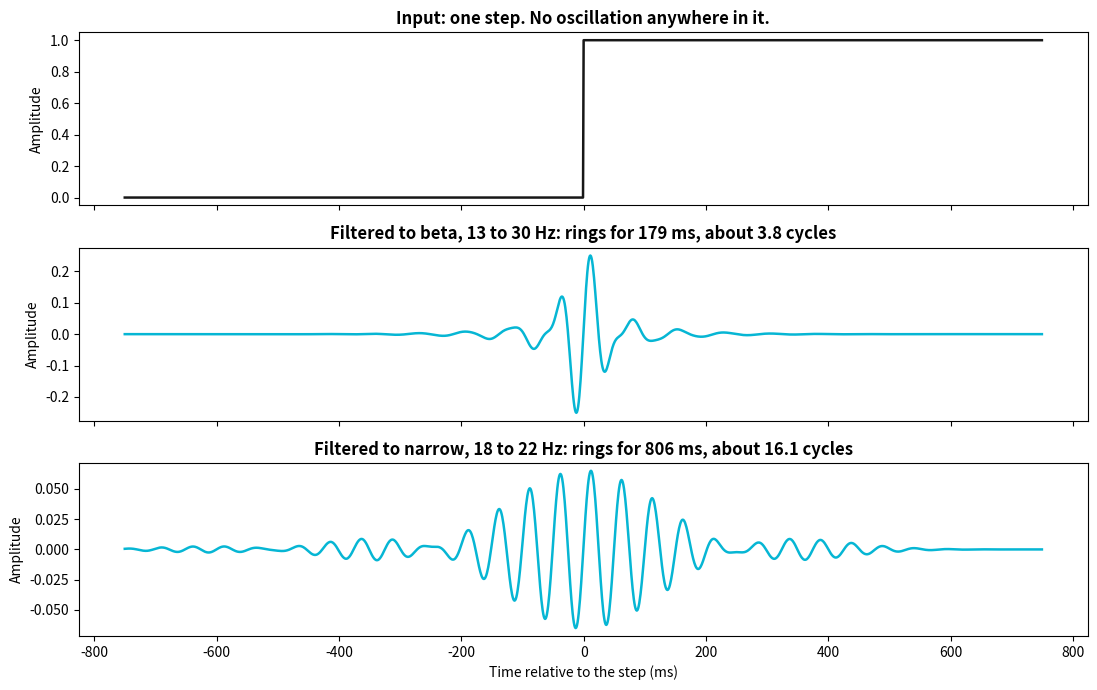

Generate this figure with matplotlib:
import matplotlib
matplotlib.use('Agg')
import matplotlib.pyplot as plt
import numpy as np
from scipy.signal import butter, filtfilt, freqz, lfilter

np.random.seed(42)
FS = 1000.0   # Hz, the rate SIG 1 decimated to
print("Environment initialized for Lesson SIG 2")

def apply_fir(x: np.ndarray, b: np.ndarray) -> np.ndarray:
    """Run the FIR difference equation y[n] = sum_k b[k] * x[n-k].

    Same length as `x`. Samples before the start of the signal count as zero.

    Production equivalent: `scipy.signal.lfilter(b, [1.0], x)`, and for long
    signals `scipy.signal.oaconvolve`, which does this by FFT.
    """
    y = np.zeros(len(x), dtype=float)
    for n in range(len(x)):
        acc = 0.0
        for k in range(len(b)):
            if n - k >= 0:
                acc += b[k] * x[n - k]
        y[n] = acc
    return y

# --- TEST CELL FOR STEP 1: TWO INDEPENDENT REFERENCES ---
# (a) against convolution, which is the definition of what a FIR filter does
# (b) against the analytic frequency response, measured tone by tone

rng = np.random.default_rng(0)
x_test = rng.standard_normal(200)
b_test = np.array([0.2, -0.5, 0.31, 0.04])

assert np.allclose(apply_fir(x_test, b_test), np.convolve(x_test, b_test)[:len(x_test)]), \
    "apply_fir must equal truncated convolution"

# Measured gain at a tone must match |H| from the coefficients alone.
n = np.arange(4000)
print(f"{'probe (Hz)':>11} {'measured gain':>14} {'analytic |H|':>13}")
for probe in (20.0, 60.0, 150.0, 300.0):
    tone = np.sin(2 * np.pi * probe * n / FS)
    out = apply_fir(tone, b_test)[500:]          # discard the start-up transient
    measured = np.sqrt(2.0 * np.mean(out ** 2))  # RMS -> amplitude for a sinusoid
    w, h = freqz(b_test, [1.0], worN=[2 * np.pi * probe / FS])
    analytic = float(np.abs(h[0]))
    print(f"{probe:>11.0f} {measured:>14.4f} {analytic:>13.4f}")
    assert np.isclose(measured, analytic, rtol=1e-3), \
        f"gain at {probe} Hz: measured {measured:.4f}, analytic {analytic:.4f}"

print("\nStep 1 passed: the implementation matches convolution and the analytic response.")

def measured_delay_samples(x: np.ndarray, y: np.ndarray) -> int:
    """Lag, in samples, that best aligns `y` with `x`.

    Positive means `y` lags `x`. Use full cross-correlation and take the lag at
    the maximum. Production equivalent: `scipy.signal.correlate` with
    `scipy.signal.correlation_lags`.
    """
    xc = np.correlate(y - np.mean(y), x - np.mean(x), mode="full")
    lags = np.arange(-(len(x) - 1), len(y))
    return int(lags[int(np.argmax(xc))])

# --- TEST CELL FOR STEP 2 ---
# (a) recover a delay that was constructed, so the ground truth is known exactly
sig = np.sin(2 * np.pi * 20 * np.arange(1000) / FS) * np.hanning(1000)
for true_shift in (0, 7, 23, 61):
    shifted = np.r_[np.zeros(true_shift), sig[:len(sig) - true_shift]]
    got = measured_delay_samples(sig, shifted)
    assert got == true_shift, f"constructed shift {true_shift}, measured {got}"

# (b) a symmetric FIR must show exactly (M-1)/2 samples, at EVERY frequency
b_ma = np.ones(21) / 21.0                      # M = 21, so tau_g = 10 samples
print(f"{'probe (Hz)':>11} {'measured delay':>15} {'predicted (M-1)/2':>19}")
for probe in (10.0, 20.0, 30.0):
    tone = np.sin(2 * np.pi * probe * np.arange(3000) / FS) * np.hanning(3000)
    delay = measured_delay_samples(tone, apply_fir(tone, b_ma))
    print(f"{probe:>11.0f} {delay:>15d} {(len(b_ma) - 1) // 2:>19d}")
    assert delay == (len(b_ma) - 1) // 2, f"linear phase must delay every frequency equally"

print("\nStep 2 passed: a symmetric FIR delays all frequencies by the same constant.")

def apply_iir(x: np.ndarray, b: np.ndarray, a: np.ndarray) -> np.ndarray:
    """Run the full difference equation, feedback included.

    y[n] = (sum_k b[k] x[n-k] - sum_{k>=1} a[k] y[n-k]) / a[0]

    Production equivalent: `scipy.signal.lfilter(b, a, x)`. For anything sharp,
    production code should use second-order sections (`sosfilt`) instead, because
    a high-order transfer function in this direct form is numerically fragile.
    """
    y = np.zeros(len(x), dtype=float)
    for n in range(len(x)):
        acc = 0.0
        for k in range(len(b)):
            if n - k >= 0:
                acc += b[k] * x[n - k]
        for k in range(1, len(a)):
            if n - k >= 0:
                acc -= a[k] * y[n - k]
        y[n] = acc / a[0]
    return y

# --- TEST CELL FOR STEP 3 ---
b_beta, a_beta = butter(4, [13.0, 30.0], btype='band', fs=FS)

# (a) against scipy's own implementation of the same recursion.
# Note the tolerance, and why it is not machine precision.
chk = np.random.default_rng(1).standard_normal(500)
ref_chk = lfilter(b_beta, a_beta, chk)
rel = np.max(np.abs(apply_iir(chk, b_beta, a_beta) - ref_chk)) / np.max(np.abs(ref_chk))
assert rel < 1e-5, f"apply_iir must match scipy.signal.lfilter, relative error {rel:.2e}"
print(f"apply_iir agrees with scipy.signal.lfilter to {rel:.1e} relative.")
print(f"Not to machine precision. This 8th-order response has poles at radius "
      f"{np.min(np.abs(np.roots(a_beta))):.3f} to {np.max(np.abs(np.roots(a_beta))):.3f}, "
      "so direct-form")
print("arithmetic is ill-conditioned and two correct implementations drift apart.")
print("That is exactly why production code uses second-order sections: scipy.signal.sosfilt.\n")

# (b) the latency consequence, measured against a planted onset
duration = 3.0
t = np.arange(int(FS * duration)) / FS
onset_s = 1.0
envelope = (t >= onset_s) * (1 - np.exp(-(t - onset_s).clip(0) / 0.05))
burst = envelope * np.sin(2 * np.pi * 20 * t)

SMOOTHER = np.ones(51) / 51.0

def envelope_onset_ms(y, frac=0.25):
    # First crossing of `frac` of the peak envelope, in ms.
    # Rectify, smooth with the symmetric FIR from Section 2, then subtract that
    # smoother's own (M-1)/2 delay, which Section 2 established is a constant.
    env = apply_fir(np.abs(y), SMOOTHER)
    lag = (len(SMOOTHER) - 1) // 2
    env = np.r_[env[lag:], np.zeros(lag)]
    return 1000.0 * int(np.flatnonzero(env > frac * np.max(env))[0]) / FS

baseline = envelope_onset_ms(burst)
print(f"Planted onset                  : {onset_s * 1000:.0f} ms")
print(f"Measured on the unfiltered burst: {baseline:.0f} ms "
      f"({baseline - 1000:+.0f} ms, the envelope's own rise time)\n")

print(f"{'band':>16} {'causal onset':>14} {'error vs truth':>16}")
causal_errors = {}
for lo, hi, label in [(13.0, 30.0, 'beta 13-30'), (18.0, 22.0, 'narrow 18-22')]:
    bb, aa = butter(4, [lo, hi], btype='band', fs=FS)
    got = envelope_onset_ms(apply_iir(burst, bb, aa))
    causal_errors[label] = got - 1000.0
    print(f"{label:>16} {got:>11.0f} ms {got - 1000.0:>13.0f} ms")

assert causal_errors['beta 13-30'] > 30.0, "a causal beta filter delays onset substantially"
assert causal_errors['narrow 18-22'] > causal_errors['beta 13-30'], \
    "a narrower filter rings longer, so it delays onset more"

causal = apply_iir(burst, b_beta, a_beta)
print("\nStep 3 passed. A causal filter cannot respond before its input, so every")
print("onset read through one is late, and by an amount that depends on the band.")

def zero_phase_filter(x: np.ndarray, b: np.ndarray, a: np.ndarray) -> np.ndarray:
    """Forward-backward filtering: filter, reverse, filter, reverse.

    Production equivalent: `scipy.signal.filtfilt`, which additionally pads the
    signal to soften the edge transients this simple version leaves in place.
    """
    forward = apply_iir(x, b, a)
    backward = apply_iir(forward[::-1], b, a)
    return backward[::-1]

# --- TEST CELL FOR STEP 4: TEST ALL THREE CLAIMS, NOT JUST THE HEADLINE ---
zp = zero_phase_filter(burst, b_beta, a_beta)

# Claim 1: zero phase at EVERY frequency, not just on average. Measure on steady
# tones across the passband, where the delay of the causal filter also varies.
print(f"{'probe (Hz)':>11} {'causal delay':>14} {'zero-phase delay':>18}")
tone_n = np.arange(2000)
for probe in (16.0, 20.0, 25.0):
    tone = np.sin(2 * np.pi * probe * tone_n / FS)
    d_causal = measured_delay_samples(tone, apply_iir(tone, b_beta, a_beta))
    d_zp = measured_delay_samples(tone, zero_phase_filter(tone, b_beta, a_beta))
    print(f"{probe:>11.0f} {d_causal:>11d} sa {d_zp:>15d} sa")
    assert d_zp == 0, f"forward-backward must have zero delay at {probe} Hz, got {d_zp}"

# And on the burst, the lag the causal filter introduced is gone.
causal_onset_err = envelope_onset_ms(causal) - 1000.0
zp_onset_err = envelope_onset_ms(zp) - 1000.0
print(f"\nOnset error, causal     : {causal_onset_err:+.0f} ms")
print(f"Onset error, zero-phase : {zp_onset_err:+.0f} ms")
assert abs(zp_onset_err) < abs(causal_onset_err), "forward-backward must remove the lag"

# Claim 2: the magnitude response is SQUARED. Measure it, do not assume it.
print(f"\n{'probe (Hz)':>11} {'single pass':>12} {'fwd-back':>10} {'single^2':>10}")
mid = slice(1000, 3000)
for probe in (20.0, 35.0, 45.0):
    tone = np.sin(2 * np.pi * probe * np.arange(4000) / FS)
    g1 = np.sqrt(2 * np.mean(apply_iir(tone, b_beta, a_beta)[mid] ** 2))
    g2 = np.sqrt(2 * np.mean(zero_phase_filter(tone, b_beta, a_beta)[mid] ** 2))
    print(f"{probe:>11.0f} {g1:>12.4f} {g2:>10.4f} {g1 ** 2:>10.4f}")
    assert np.isclose(g2, g1 ** 2, rtol=0.05), \
        f"two passes must give |H|^2: got {g2:.4f}, expected {g1 ** 2:.4f}"

# Claim 3: the edges cannot be trusted. The burst above conveniently starts at
# zero, which hides this, so use a record that does not: continuous noise plus an
# ongoing rhythm, the shape real data actually has. Compare this unpadded version
# against scipy's filtfilt, which pads.
rng_edge = np.random.default_rng(3)
cont = (rng_edge.standard_normal(2000)
        + 3.0 * np.sin(2 * np.pi * 20 * np.arange(2000) / FS))
mine = zero_phase_filter(cont, b_beta, a_beta)
ref = filtfilt(b_beta, a_beta, cont)

def disagreement(sl):
    return float(np.max(np.abs(mine[sl] - ref[sl])) / np.sqrt(np.mean(ref[sl] ** 2)))

d_interior = disagreement(slice(500, 1500))
d_end = disagreement(slice(-50, None))
print("\ndisagreement with scipy.filtfilt, as a fraction of local RMS:")
print(f"  interior         : {d_interior:>8.2%}")
print(f"  first 50 samples : {disagreement(slice(0, 50)):>8.2%}")
print(f"  last 50 samples  : {d_end:>8.2%}")
assert d_interior < 0.01, "the interior must agree, since the algorithm is identical"
assert d_end > 20 * d_interior, "the edges are where padding matters, and it matters a lot"
print("Same algorithm, same coefficients. The only difference is what each one")
print("assumed about the samples that do not exist beyond the end of the record.")
# Claim 4: zero-phase filtering can place an onset BEFORE the event.
print(f"\n{'band':>16} {'causal':>10} {'zero-phase':>12}")
zp_errors = {}
for lo, hi, label in [(13.0, 30.0, 'beta 13-30'), (4.0, 8.0, 'theta 4-8')]:
    bb, aa = butter(4, [lo, hi], btype='band', fs=FS)
    e_causal = envelope_onset_ms(apply_iir(burst, bb, aa)) - 1000.0
    e_zp = envelope_onset_ms(zero_phase_filter(burst, bb, aa)) - 1000.0
    zp_errors[label] = e_zp
    print(f"{label:>16} {e_causal:>7.0f} ms {e_zp:>9.0f} ms")

assert zp_errors['theta 4-8'] < -50.0, \
    "the theta zero-phase onset should land well before the burst actually started"
print("\nThe theta row reports the burst starting before it started. The filter is")
print("non-causal, so it is allowed to, and no plot of the magnitude response shows it.")
print("\nStep 4 passed: zero delay, squared magnitude, untrustworthy edges, and a")
print("filter that can put an effect before its cause.")

step = np.zeros(1500)
step[750:] = 1.0
t_ms = (np.arange(len(step)) - 750) / FS * 1000.0

fig, axes = plt.subplots(3, 1, figsize=(11, 7), sharex=True)
axes[0].plot(t_ms, step, color='#171717', lw=1.8)
axes[0].set_title('Input: one step. No oscillation anywhere in it.', fontweight='bold')
axes[0].set_ylabel('Amplitude')

ring_cycles = {}
for ax, (lo, hi, label) in zip(axes[1:], [(13.0, 30.0, 'beta, 13 to 30 Hz'),
                                          (18.0, 22.0, 'narrow, 18 to 22 Hz')]):
    bb, aa = butter(4, [lo, hi], btype='band', fs=FS)
    rung = zero_phase_filter(step, bb, aa)
    ax.plot(t_ms, rung, color='#06b6d4', lw=1.8)
    peak = np.max(np.abs(rung))
    above = np.abs(rung) > 0.1 * peak
    span_ms = (np.flatnonzero(above)[-1] - np.flatnonzero(above)[0]) / FS * 1000.0
    ring_cycles[label] = span_ms * (lo + hi) / 2.0 / 1000.0
    ax.set_title(f'Filtered to {label}: rings for {span_ms:.0f} ms, '
                 f'about {ring_cycles[label]:.1f} cycles', fontweight='bold')
    ax.set_ylabel('Amplitude')

axes[-1].set_xlabel('Time relative to the step (ms)')
plt.tight_layout()
plt.show()

assert ring_cycles['narrow, 18 to 22 Hz'] > ring_cycles['beta, 13 to 30 Hz'], \
    "a narrower passband must ring for more cycles"
print("A step contains no oscillation. Both traces above are artifacts of the filter.")
print(f"Narrowing the band from 17 Hz wide to 4 Hz wide grew the invented burst from "
      f"{ring_cycles['beta, 13 to 30 Hz']:.1f} to {ring_cycles['narrow, 18 to 22 Hz']:.1f} cycles.")
